Run: headless pygame with SDL's dummy video driver; simulated clock (each Clock.tick advances the game by its frame time, no real sleeping); random seed 0; keys injected as events and as key.get_pressed() state; no mouse input.
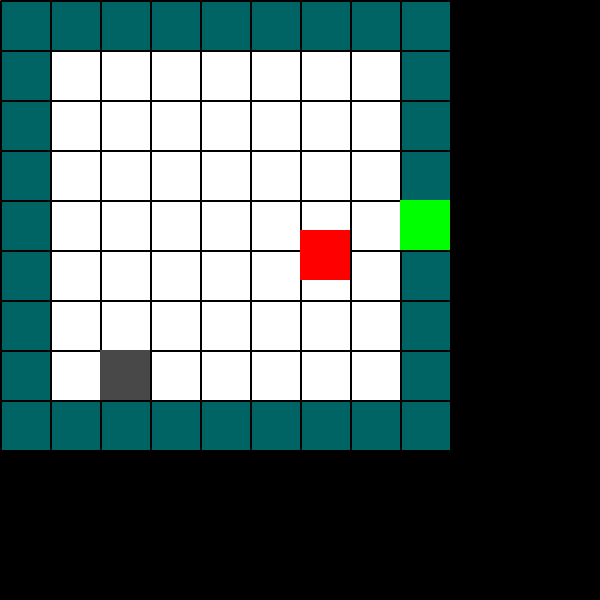
Frame 1 of 4 · flips 1–60 · no input
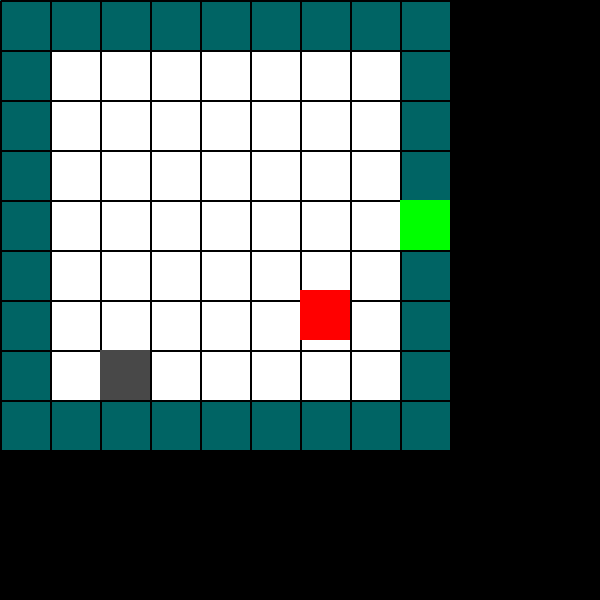
Frame 2 of 4 · flips 61–180 · tapped SPACE, RETURN · held RIGHT (→), D
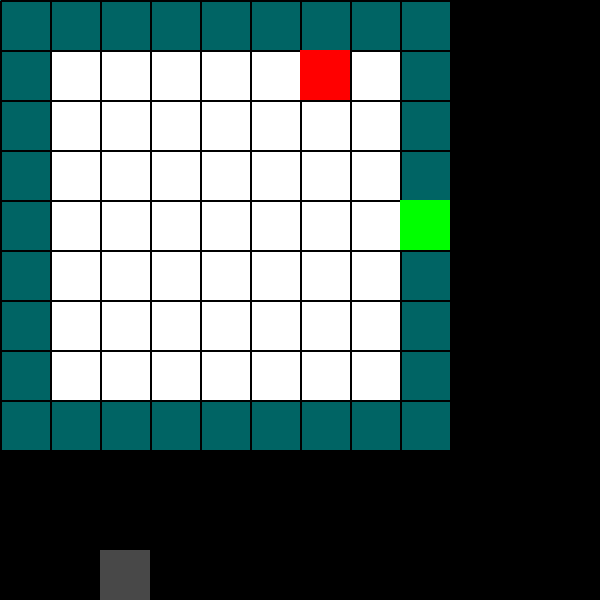
Frame 3 of 4 · flips 181–300 · held DOWN (↓), S
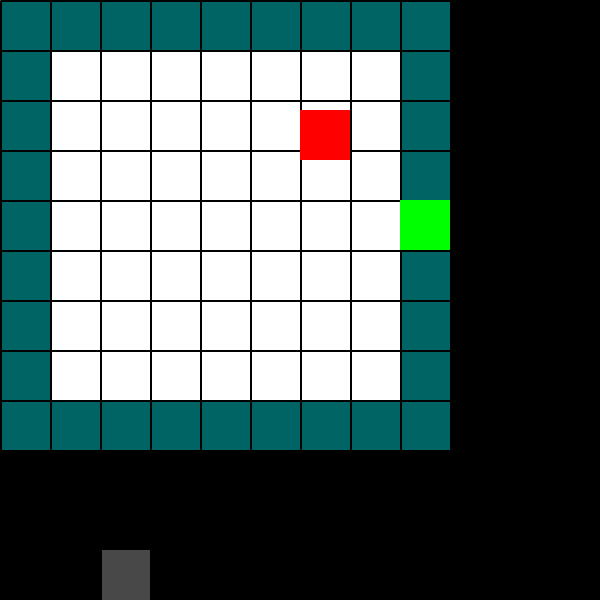
Frame 4 of 4 · flips 301–420 · held LEFT (←), A, UP (↑), W

The pygame program that drew these frames:


import pygame, sys
pygame.init()
red=(255,0,0)
screen = pygame.display.set_mode((600, 600))
color = (0, 100, 100)
black=(0,0,0)
white=(255,255,255)
green=(0,255,0)
red=(255,0,0)
mouse=(72,72,72)
a=100
b=350
c=300
z=350
gameon=True
while True:
    for h in range (0,8,1):
        z=z-0.25
        if z<50:
            z=350
    for event in pygame.event.get():
        if event.type == pygame.QUIT:
            pygame.quit()
            exit()
        key=pygame.key.get_pressed()
        if key[pygame.K_UP]:
            b=b-50
        if key[pygame.K_DOWN]:
            b = b + 50
        if key[pygame.K_RIGHT]:
            a = a + 50
        if key[pygame.K_LEFT]:
            a = a - 50
    if a==c and b==z : #losing if cat touches mouse
        a = 100
        b = 350
    if a == 400 and b == 200: # winning
        pygame.display.set_mode((800, 800))
    elif b==0 or a==0 or b==400  or a==400: #lose scenario if he touches water
        a=100
        b=350
    for x in range(0, 400, 50):
        pygame.draw.rect(screen, color,(x,0,50,50) )
    for x in range(0, 400, 50):
        pygame.draw.rect(screen, color, (x, 400, 50, 50))
    for y in range(0, 400, 50):
        pygame.draw.rect(screen, color, (0, y, 50, 50))
    for y in range(0, 450, 50):
         pygame.draw.rect(screen, color, (400, y, 50, 50))
         y=0
    for i in range(0,7,1):
        y=y+50
        for x in range(50, 400, 50):
            pygame.draw.rect(screen, white, (x,y, 50, 50))
            x=50
    for x in range(0, 500, 50):
        pygame.draw.line(screen, black, (1, x), (600, x), 2)
        pygame.draw.line(screen, black, (x, 1), (x, 600), 2)
    pygame.draw.rect(screen,green , (400, 200, 50, 50))
    pygame.draw.rect(screen, red, (c, z , 50, 50))
    pygame.draw.rect(screen,mouse, (a, b, 50, 50))
    pygame.display.update()
